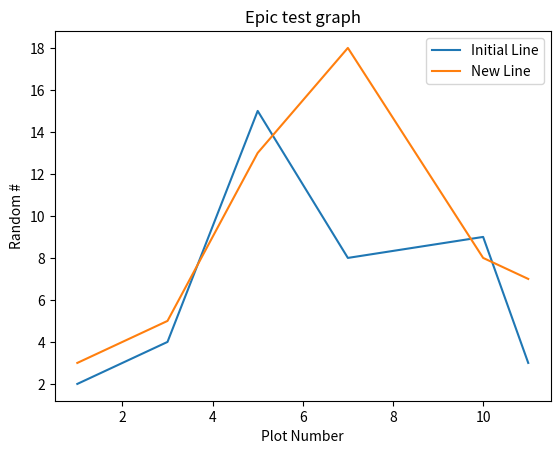

The script that saved this image:
import matplotlib.pyplot as plt

x = [1,3,5,7,10,11]
y = [2,4,15,8,9,3]

y2 = [3,5,13,18,8,7]

plt.plot(x, y, label='Initial Line')
plt.plot(x, y2, label='New Line')

plt.xlabel('Plot Number')
plt.ylabel('Random #')

plt.title('Epic test graph')

plt.legend()

plt.show()